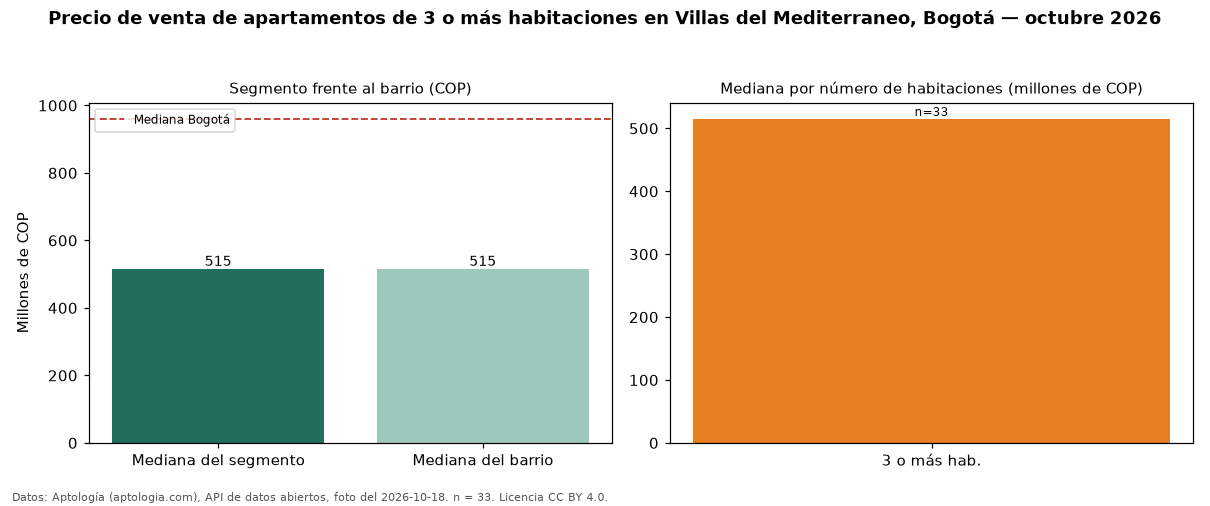

Data behind this chart, as committed beside it:
seccion, metrica, valor_cop, n
precio, mediana, 515000000, 33
habitaciones, 3+, 515000000, 33
barrio, mediana_barrio_todos_los_tamanos, 515000000, 39
ciudad, mediana_ciudad, 960000000, 
fuente, fecha_foto, 2026-10-18, 
fuente, atribucion, https://www.aptologia.com/venta/bogota/v…, 
